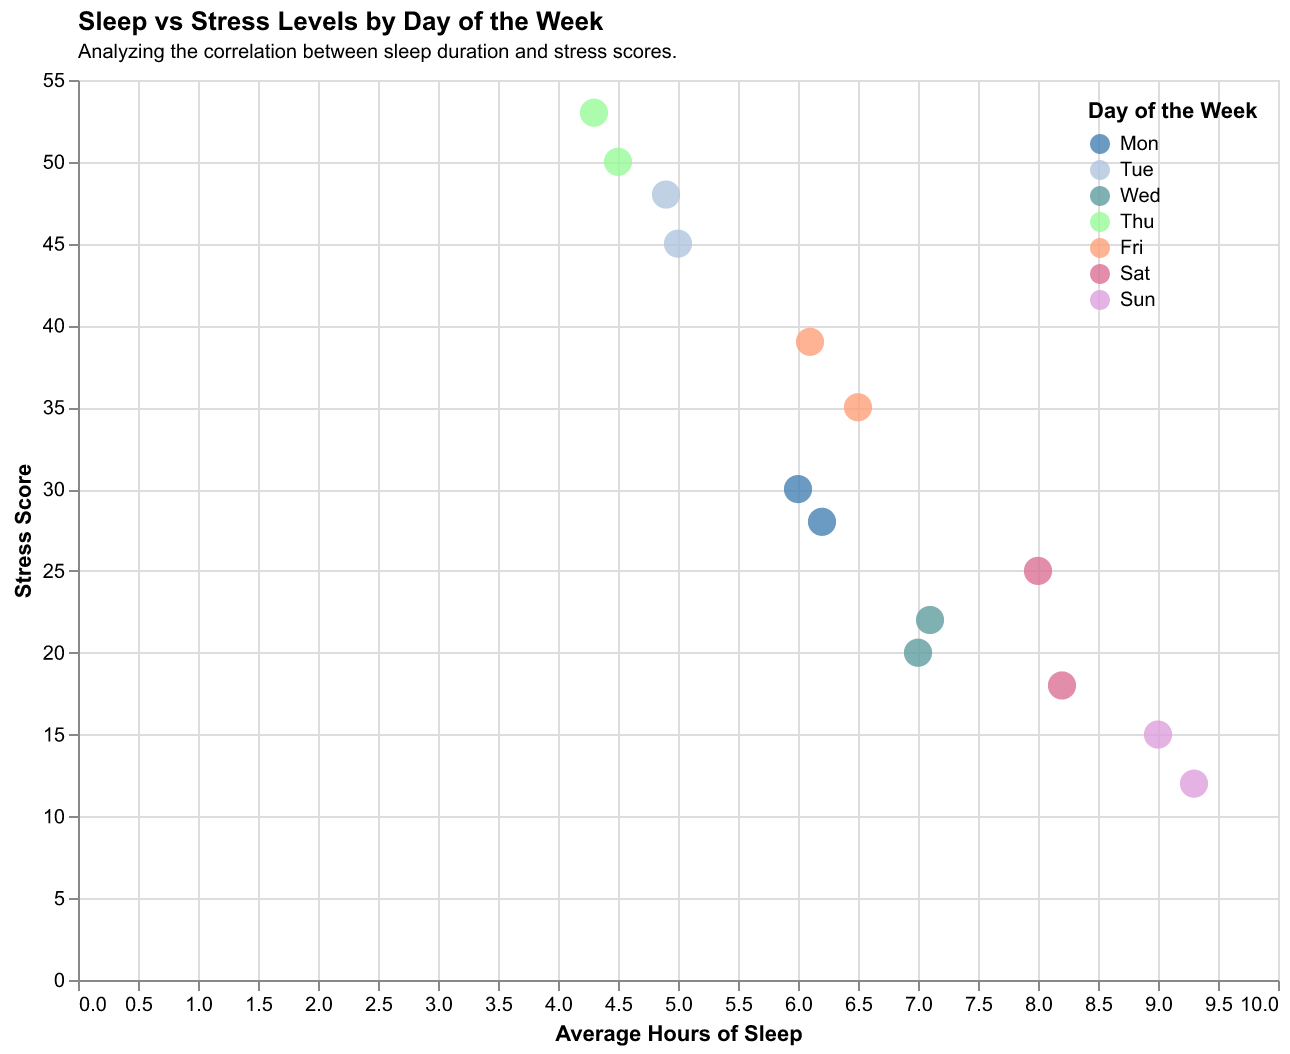

The file beside this chart, header and first rows:
Day, Stress Score, Sleep Hours
Mon, 30, 6.0
Tue, 45, 5.0
Wed, 20, 7.0
Thu, 50, 4.5
Fri, 35, 6.5
Sat, 25, 8.0
Sun, 15, 9.0
Mon, 28, 6.2
Tue, 48, 4.9
Wed, 22, 7.1
Thu, 53, 4.3
Fri, 39, 6.1
Sat, 18, 8.2
Sun, 12, 9.3
